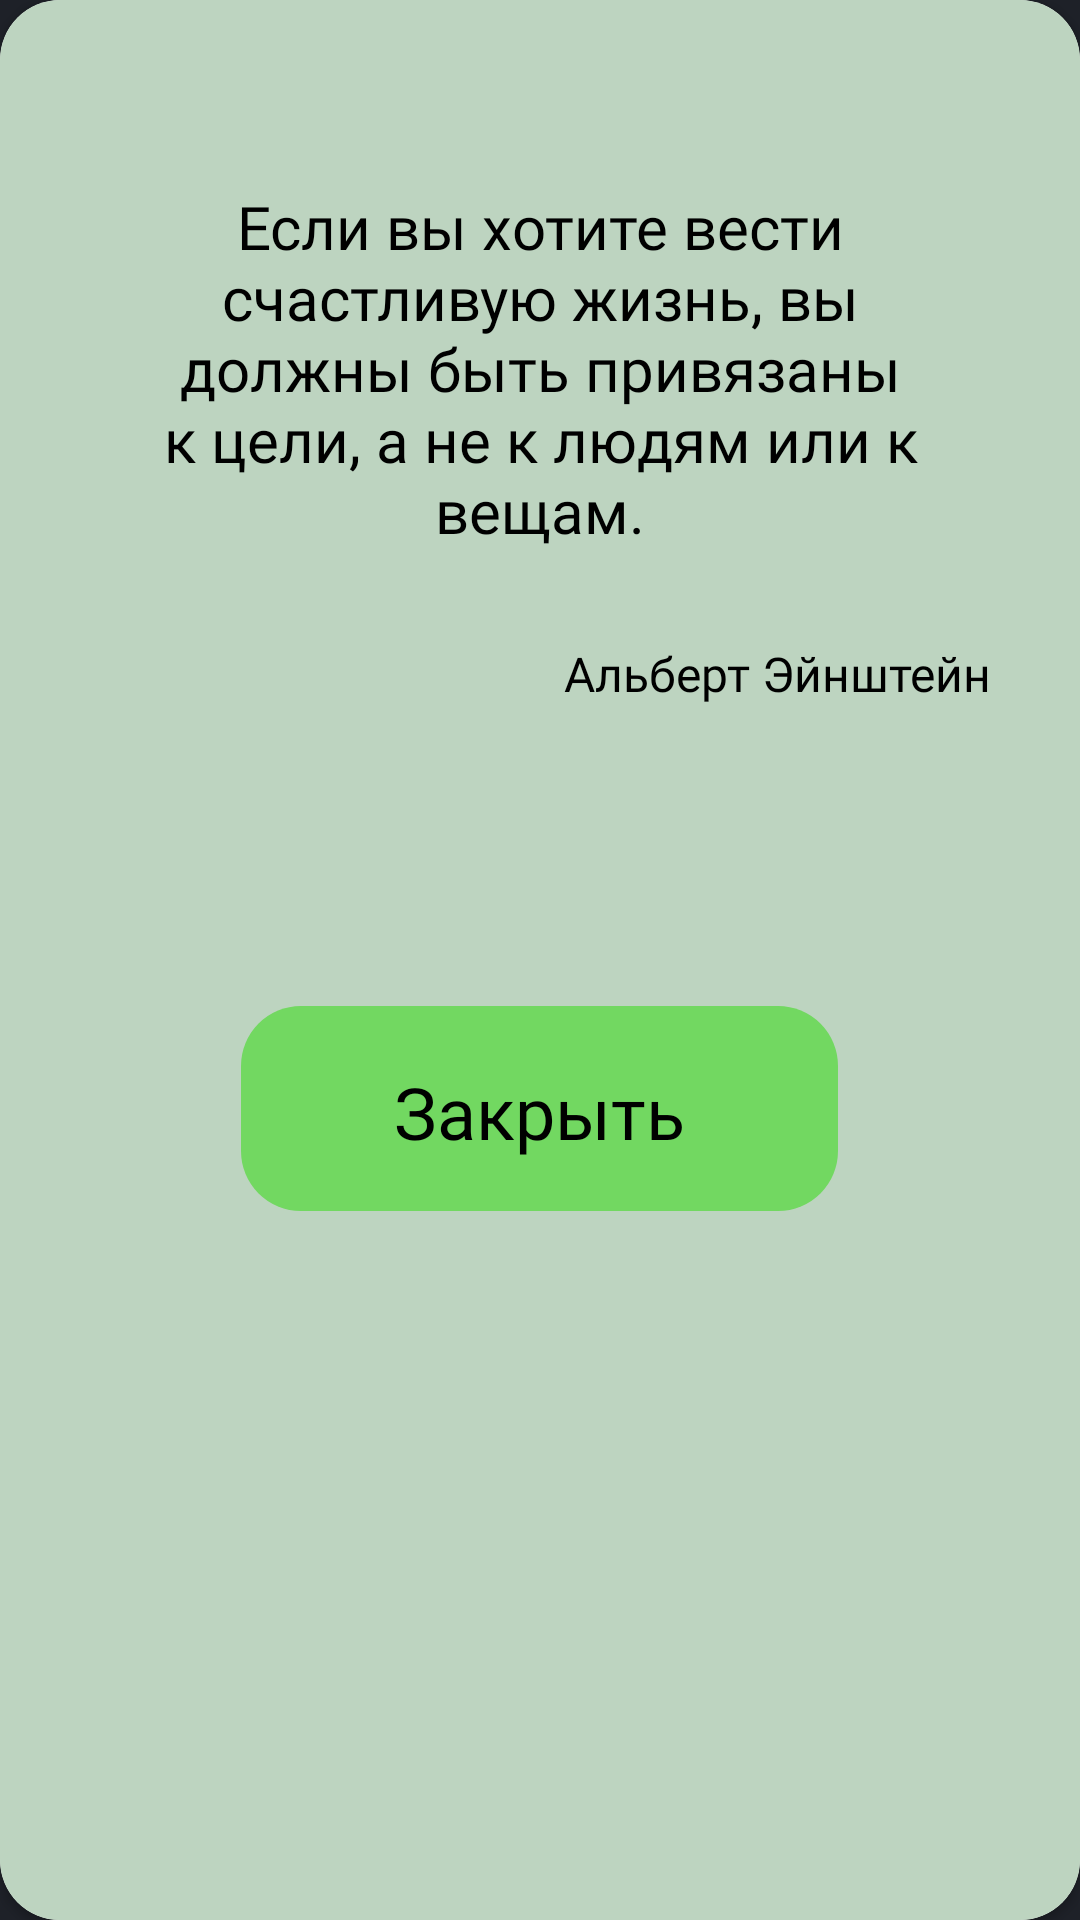

Android layout source for this screen:
<!-- AndroidManifest.xml: application theme Theme.TestTask.Launcher -->
<!-- res/layout/dialog.xml -->
<?xml version="1.0" encoding="utf-8"?>
<androidx.cardview.widget.CardView xmlns:android="http://schemas.android.com/apk/res/android"
    xmlns:app="http://schemas.android.com/apk/res-auto"
    app:cardCornerRadius="20dp"
    android:layout_width="match_parent"
    android:layout_height="wrap_content">

    <LinearLayout
        android:layout_width="match_parent"
        android:layout_height="match_parent"
        android:orientation="vertical"
        android:background="#BDD4C0">

        <TextView
            android:id="@+id/tvText"
            android:layout_width="match_parent"
            android:layout_height="wrap_content"
            android:fontFamily="@font/lato_bold"
            android:layout_marginTop="62dp"
            android:paddingHorizontal="50dp"
            android:gravity="center"
            android:text="Если вы хотите вести счастливую жизнь, вы должны быть привязаны к цели, а не к людям или к вещам."
            android:textSize="20sp"
            android:textColor="@color/black"/>

        <TextView
            android:id="@+id/tvAuthor"
            android:layout_width="match_parent"
            android:layout_height="wrap_content"
            android:fontFamily="@font/lato_bold"
            android:layout_marginTop="30dp"
            android:paddingHorizontal="30dp"
            android:gravity="end"
            android:text="Альберт Эйнштейн"
            android:textSize="16sp"
            android:textColor="@color/black"/>

        <TextView
            android:id="@+id/btnClose"
            android:clickable="true"
            android:focusable="true"
            android:layout_width="wrap_content"
            android:layout_height="wrap_content"
            android:background="@drawable/rounded_button_green"
            android:fontFamily="@font/lato_bold"
            android:paddingTop="19dp"
            android:paddingBottom="17dp"
            android:paddingHorizontal="51dp"
            android:layout_marginTop="100dp"
            android:layout_gravity="center"
            android:layout_marginBottom="20dp"
            android:gravity="center"
            android:text="Закрыть"
            android:textColor="@color/black"
            android:textSize="24sp" />
    </LinearLayout>

</androidx.cardview.widget.CardView>
<!-- resources referenced by this layout -->
<resources>
  <color name="black">#FF000000</color>
  <!-- drawable rounded_button_green (drawable) -->
  <?xml version="1.0" encoding="utf-8"?>
  <shape xmlns:android="http://schemas.android.com/apk/res/android">
  
      <corners android:radius="20dp"/>
      <solid android:color="#72D861"/>
  
  </shape>
  <style name="Theme.TestTask.Launcher">
  
          <item name="android:windowBackground">@drawable/splash_screen_logo</item>
      </style>
  <!-- drawable splash_screen_logo (drawable) -->
  <?xml version="1.0" encoding="utf-8"?>
  <layer-list xmlns:android="http://schemas.android.com/apk/res/android" android:opacity="opaque">
  
      <item android:drawable="@color/background"/>
  
      <item>
  
          <bitmap
              android:src="@drawable/app_name_logo"
              android:gravity="center"/>
  
      </item>
  
  </layer-list>
  <color name="background">#1E2128</color>
  <!-- drawable app_name_logo: png bitmap (drawable, 2421 bytes) -->
</resources>
